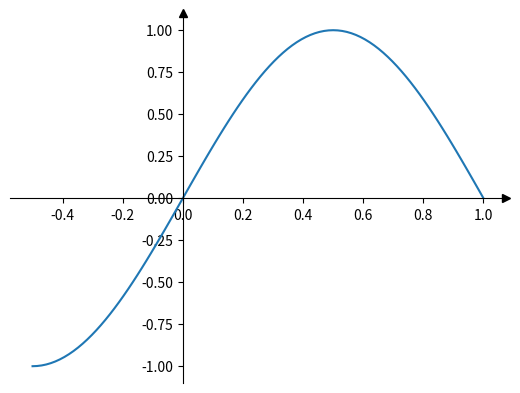

Here is the Python script that generated this plot:
%matplotlib inline

import matplotlib.pyplot as plt
import numpy as np


fig, ax = plt.subplots()
# Move the left and bottom spines to x = 0 and y = 0, respectively.
ax.spines["left"].set_position(("data", 0))
ax.spines["bottom"].set_position(("data", 0))
# Hide the top and right spines.
ax.spines["top"].set_visible(False)
ax.spines["right"].set_visible(False)

# Draw arrows (as black triangles: ">k"/"^k") at the end of the axes.  In each
# case, one of the coordinates (0) is a data coordinate (i.e., y = 0 or x = 0,
# respectively) and the other one (1) is an axes coordinate (i.e., at the very
# right/top of the axes).  Also, disable clipping (clip_on=False) as the marker
# actually spills out of the axes.
ax.plot(1, 0, ">k", transform=ax.get_yaxis_transform(), clip_on=False)
ax.plot(0, 1, "^k", transform=ax.get_xaxis_transform(), clip_on=False)

# Some sample data.
x = np.linspace(-0.5, 1., 100)
ax.plot(x, np.sin(x*np.pi))

plt.show()